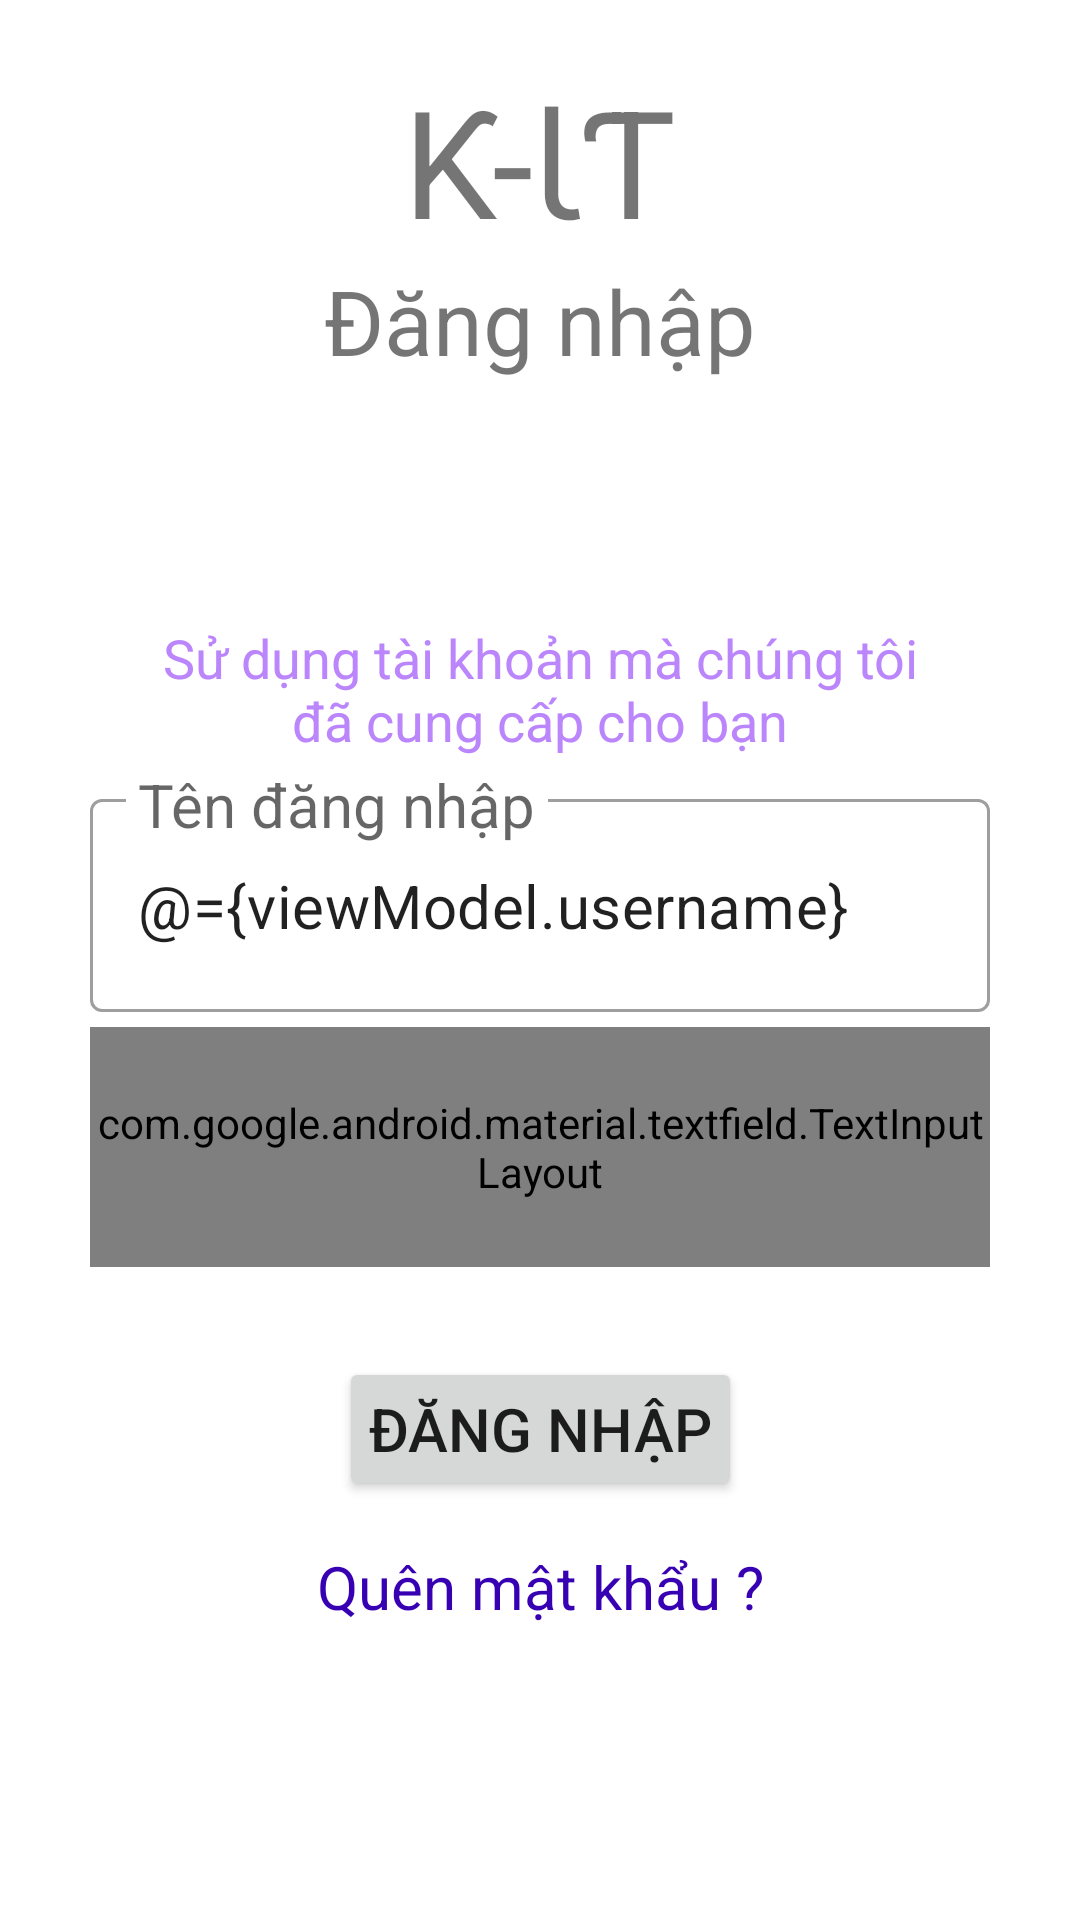

Layout XML and referenced resources for this Android screen:
<!-- AndroidManifest.xml: activity theme Theme.MaterialComponents.DayNight.NoActionBar -->
<!-- res/layout/activity_login.xml -->
<?xml version="1.0" encoding="utf-8"?>
<layout xmlns:android="http://schemas.android.com/apk/res/android"
	xmlns:app="http://schemas.android.com/apk/res-auto"
	xmlns:tools="http://schemas.android.com/tools">
	
	<data>
		<variable
			name="viewModel"
			type="com.group4.khoatritoan.k_it.ui.login.LoginViewModel" />
	</data>
	
	<androidx.constraintlayout.widget.ConstraintLayout
		android:layout_width="match_parent"
		android:layout_height="match_parent"
		tools:context=".ui.login.LoginActivity">
		
		<TextView
			android:id="@+id/tvAppName"
			android:layout_width="wrap_content"
			android:layout_height="wrap_content"
			android:layout_marginTop="20dp"
			android:text="Ƙ-ƖƬ"
			android:textSize="@dimen/title_big"
			app:layout_constraintEnd_toEndOf="parent"
			app:layout_constraintStart_toStartOf="parent"
			app:layout_constraintTop_toTopOf="parent" />
		
		<TextView
			android:id="@+id/tvLoginLabel"
			android:layout_width="wrap_content"
			android:layout_height="wrap_content"
			android:text="@string/label_login"
			android:textSize="@dimen/title_medium"
			app:layout_constraintEnd_toEndOf="parent"
			app:layout_constraintStart_toStartOf="parent"
			app:layout_constraintTop_toBottomOf="@+id/tvAppName" />
		
		<TextView
			android:id="@+id/tvLoginHelp"
			android:layout_width="0dp"
			android:layout_height="wrap_content"
			android:layout_marginTop="80dp"
			android:layout_marginHorizontal="@dimen/margin_horizontal_parent"
			android:text="@string/help_login"
			android:textAlignment="center"
			android:textColor="@color/purple_200"
			android:textSize="18sp"
			app:layout_constraintEnd_toEndOf="parent"
			app:layout_constraintStart_toStartOf="parent"
			app:layout_constraintTop_toBottomOf="@id/tvLoginLabel" />
		
		<com.google.android.material.textfield.TextInputLayout
			android:id="@+id/tilEmail"
			style="@style/Widget.MaterialComponents.TextInputLayout.OutlinedBox"
			android:layout_width="0dp"
			android:layout_height="@dimen/height_text_input"
			android:layout_marginTop="5dp"
			android:layout_marginHorizontal="@dimen/margin_horizontal_parent"
			app:layout_constraintEnd_toEndOf="parent"
			app:hintTextAppearance="@style/Theme.TextLabel"
			app:layout_constraintStart_toStartOf="parent"
			app:layout_constraintTop_toBottomOf="@+id/tvLoginHelp">
			
			<com.google.android.material.textfield.TextInputEditText
				android:layout_width="match_parent"
				android:layout_height="match_parent"
				android:text="@={viewModel.username}"
				android:hint="@string/label_username"
				android:inputType="textEmailAddress"
				android:textSize="@dimen/text_size_text_input" />
		</com.google.android.material.textfield.TextInputLayout>
		
		<com.google.android.material.textfield.TextInputLayout
			android:id="@+id/tilPassword"
			style="@style/Widget.MaterialComponents.TextInputLayout.OutlinedBox"
			android:layout_width="0dp"
			android:layout_height="@dimen/height_text_input"
			android:layout_marginTop="@dimen/margin_between_text_input"
			app:hintTextAppearance="@style/Theme.TextLabel"
			android:layout_marginHorizontal="@dimen/margin_horizontal_parent"
			app:layout_constraintEnd_toEndOf="parent"
			app:layout_constraintStart_toStartOf="parent"
			app:layout_constraintTop_toBottomOf="@+id/tilEmail"
			app:passwordToggleDrawable="@drawable/show_password"
			app:passwordToggleEnabled="true">
			
			<com.google.android.material.textfield.TextInputEditText
				android:layout_width="match_parent"
				android:layout_height="match_parent"
				android:hint="@string/label_password"
				android:text="@={viewModel.password}"
				android:inputType="textPassword"
				android:textSize="@dimen/text_size_text_input" />
		</com.google.android.material.textfield.TextInputLayout>
		
		<Button
			android:id="@+id/btnLogin"
			android:layout_width="wrap_content"
			android:layout_height="wrap_content"
			android:layout_marginTop="30dp"
			android:textSize="@dimen/text_size_label"
			android:padding="10dp"
			android:onClick="@{viewModel::onLogin}"
			android:text="@string/label_login"
			app:layout_constraintEnd_toEndOf="parent"
			app:layout_constraintStart_toStartOf="parent"
			app:layout_constraintTop_toBottomOf="@+id/tilPassword" />
		
		<TextView
			android:id="@+id/tvForgotPassword"
			android:layout_width="wrap_content"
			android:layout_height="wrap_content"
			android:layout_marginHorizontal="@dimen/margin_horizontal_parent"
			android:layout_marginTop="15dp"
			android:text="@string/label_forgot_password"
			android:textColor="@color/purple_700"
			android:textSize="@dimen/text_size_text_input"
			app:layout_constraintEnd_toEndOf="parent"
			android:onClick="@{viewModel::onForgotPassword}"
			app:layout_constraintStart_toStartOf="parent"
			app:layout_constraintTop_toBottomOf="@id/btnLogin" />
		
	</androidx.constraintlayout.widget.ConstraintLayout>
</layout>
<!-- resources referenced by this layout -->
<resources>
  <color name="purple_200">#FFBB86FC</color>
  <color name="purple_700">#FF3700B3</color>
  <dimen name="height_text_input">80dp</dimen>
  <dimen name="margin_between_text_input">5dp</dimen>
  <dimen name="margin_horizontal_parent">30dp</dimen>
  <dimen name="text_size_label">20sp</dimen>
  <dimen name="text_size_text_input">20sp</dimen>
  <dimen name="title_big">50sp</dimen>
  <dimen name="title_medium">30sp</dimen>
  <!-- drawable show_password (drawable) -->
  <?xml version="1.0" encoding="utf-8"?>
  <selector xmlns:android="http://schemas.android.com/apk/res/android">
  	<item android:drawable="@drawable/ic_visibility_24" android:state_checked="true"/>
  	<item android:drawable="@drawable/ic_visibility_off_24"/>
  </selector>
  <string name="help_login">Sử dụng tài khoản mà chúng tôi\nđã cung cấp cho bạn</string>
  <string name="label_forgot_password">Quên mật khẩu ?</string>
  <string name="label_login">Đăng nhập</string>
  <string name="label_password">Mật khẩu</string>
  <string name="label_username">Tên đăng nhập</string>
  <style name="Theme.TextLabel" parent="TextAppearance.Design.Hint">
          <item name="android:textSize">20sp</item>
      </style>
</resources>
